The GitHub repository antonwijayacakra/Datasheet-fundus-STQ-with-AI- contains a labelled image folder "Split_DATASHEET_N_G_DR_Kelompok3" with 2 categories: glaucoma, normal. Examples follow, each with its label.

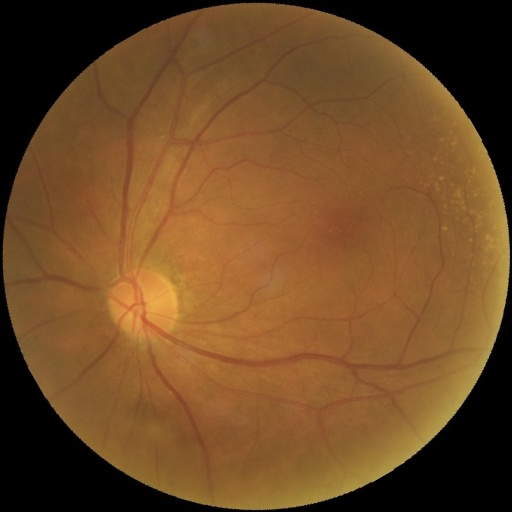
Label: normal

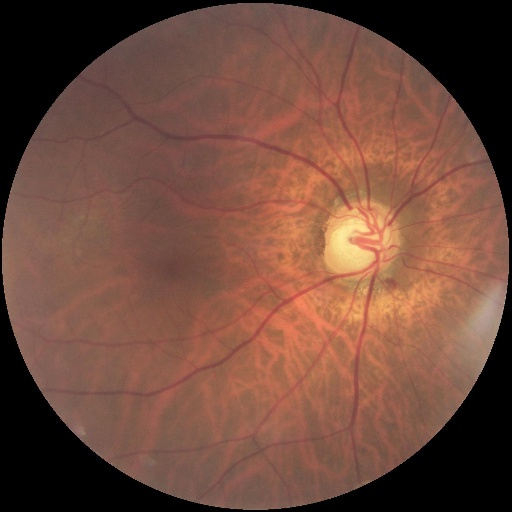
Label: glaucoma

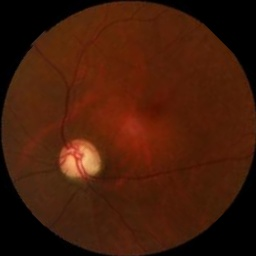
Label: glaucoma

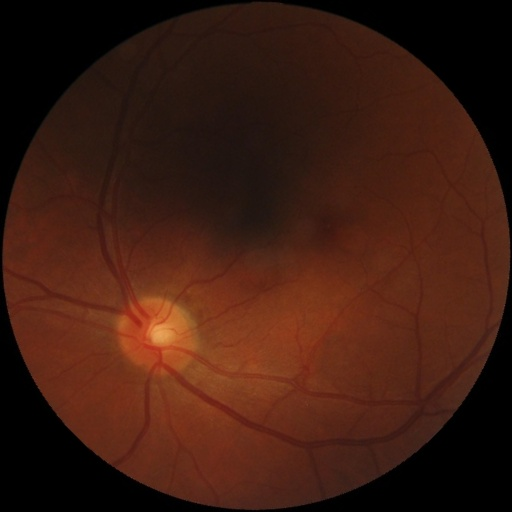
Label: normal

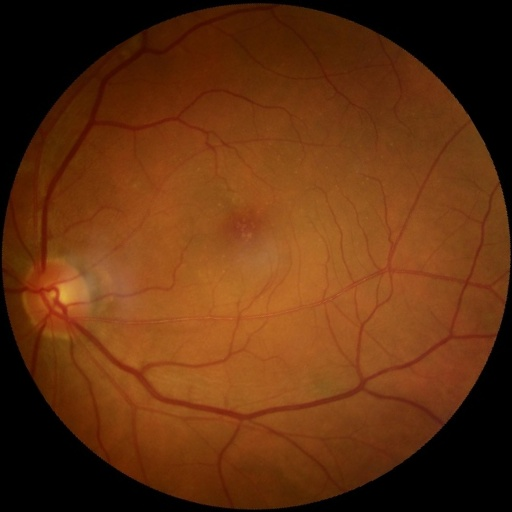
Label: normal

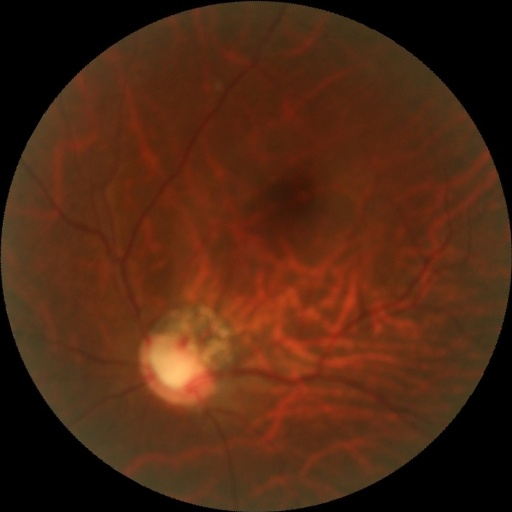
Label: glaucoma
